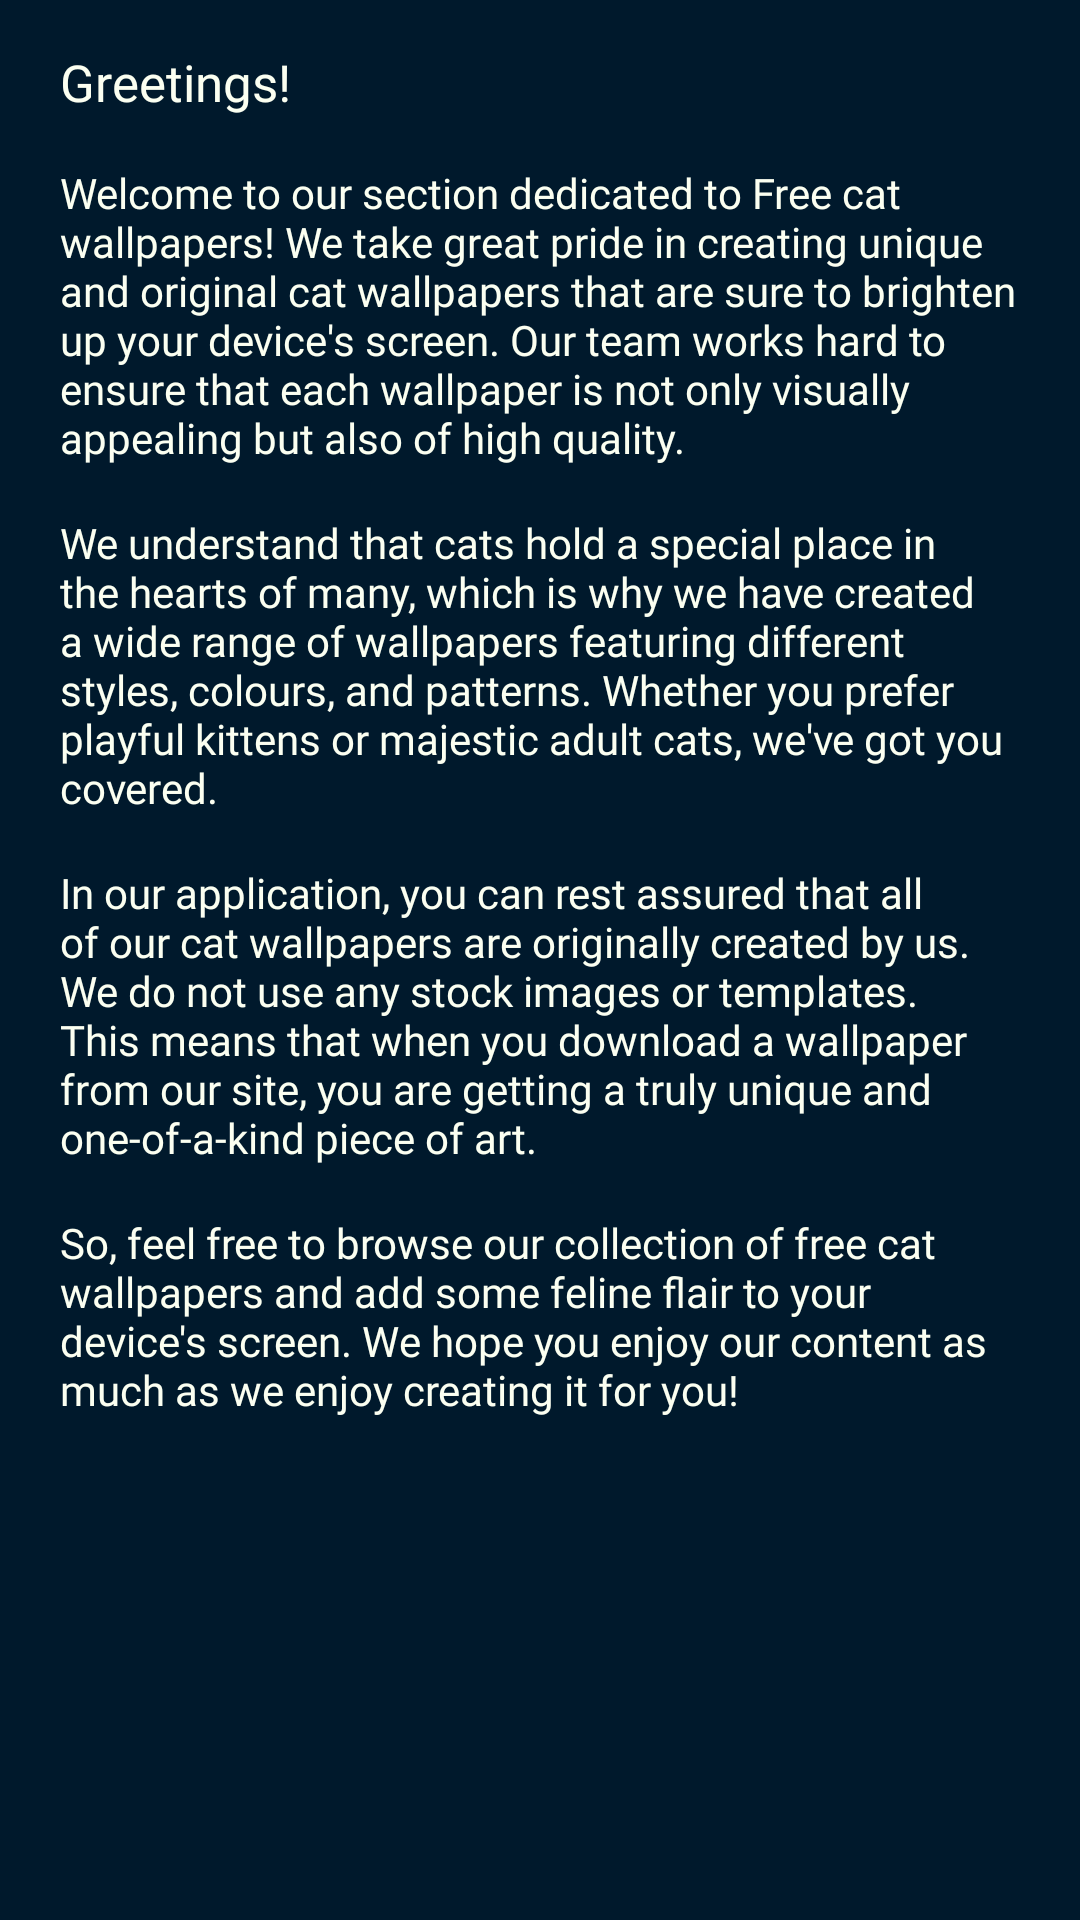

Write the Android layout XML for this screen, with the resource values it uses.
<!-- AndroidManifest.xml: activity theme Theme.TopBar -->
<!-- res/layout/activity_about.xml -->
<?xml version="1.0" encoding="utf-8"?>
<ScrollView xmlns:android="http://schemas.android.com/apk/res/android"
    android:layout_width="match_parent"
    android:layout_height="match_parent"
    android:paddingHorizontal="20dp"
    android:fillViewport="true"
    android:background="@color/dark_blue">

    <LinearLayout
        android:orientation="vertical"
        android:layout_width="match_parent"
        android:layout_height="wrap_content">

        <TextView
            android:layout_width="match_parent"
            android:textSize="17sp"
            android:layout_marginTop="16dp"
            android:fontFamily="@font/poppins_semibold"
            android:layout_height="wrap_content"
            android:text="Greetings!"
            android:textColor="@color/off_white" />

        <TextView
            android:layout_marginTop="16dp"
            android:layout_width="match_parent"
            android:textSize="14sp"
            android:fontFamily="@font/poppins_light"
            android:layout_height="wrap_content"
            android:text="Welcome to our section dedicated to Free cat wallpapers! We take great pride in creating unique and original cat wallpapers that are sure to brighten up your device's screen. Our team works hard to ensure that each wallpaper is not only visually appealing but also of high quality."
            android:textColor="@color/off_white" />

        <TextView
            android:layout_marginTop="16dp"
            android:layout_width="match_parent"
            android:textSize="14sp"
            android:fontFamily="@font/poppins_light"
            android:layout_height="wrap_content"
            android:text="We understand that cats hold a special place in the hearts of many, which is why we have created a wide range of wallpapers featuring different styles, colours, and patterns. Whether you prefer playful kittens or majestic adult cats, we've got you covered."
            android:textColor="@color/off_white" />

        <TextView
            android:layout_marginTop="16dp"
            android:layout_width="match_parent"
            android:textSize="14sp"
            android:fontFamily="@font/poppins_light"
            android:layout_height="wrap_content"
            android:text="In our application, you can rest assured that all of our cat wallpapers are originally created by us. We do not use any stock images or templates. This means that when you download a wallpaper from our site, you are getting a truly unique and one-of-a-kind piece of art."
            android:textColor="@color/off_white" />

        <TextView
            android:layout_marginTop="16dp"
            android:layout_width="match_parent"
            android:textSize="14sp"
            android:fontFamily="@font/poppins_light"
            android:layout_height="wrap_content"
            android:text="So, feel free to browse our collection of free cat wallpapers and add some feline flair to your device's screen. We hope you enjoy our content as much as we enjoy creating it for you!"
            android:textColor="@color/off_white" />

    </LinearLayout>


</ScrollView>
<!-- resources referenced by this layout -->
<resources>
  <color name="dark_blue">#00192C</color>
  <color name="off_white">#fbfff1</color>
  <style name="Theme.TopBar" parent="Theme.AppCompat.Light.DarkActionBar">
          <item name="android:statusBarColor">@color/dark_blue</item>
          <item name="android:navigationBarColor">@color/dark_blue</item>
      </style>
</resources>
